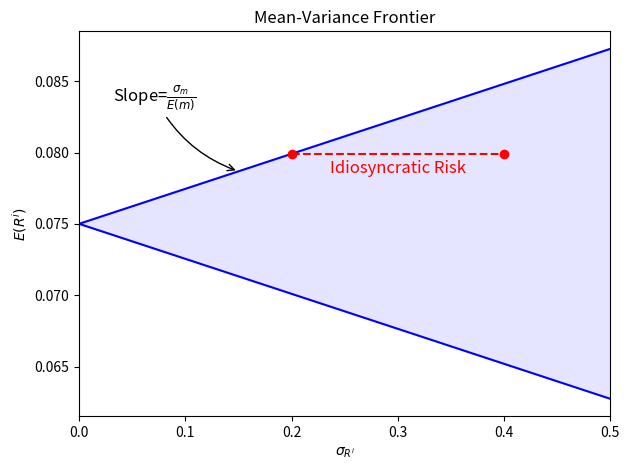

The script that saved this image:
"""
Chart of mean-variance frontier restriction of assets that are priced by the stochastic discount factor
|E(R_{t+1}^{i})-R_{f}| <= (sigma_{m_{t+1}}) / (E_{t}[m_{t+1}]) sigma_{R_{i}}
Equation 1.17 from Cochrane's book
"""

import numpy as np
import matplotlib.pyplot as plt

# Parameters
expected_c_growth = 0.02
sigma_c_growth = 0.02
gamma = 1.2
beta = 0.95
rf = -np.log(beta) + gamma * expected_c_growth - 0.5 * (gamma**2) * (sigma_c_growth ** 2)
em = 1 / (1 + rf)
sigma_m = np.sqrt((beta**2) * (gamma**2) * (sigma_c_growth**2))

# Generate functions
sigma_r = np.linspace(0, 0.5, num=20)

upper_bound = rf + (sigma_m / em) * sigma_r
lower_bound = rf - (sigma_m / em) * sigma_r

sigma_line = [0.2, 0.4]
ret_line = [rf + (sigma_m / em) * 0.2, rf + (sigma_m / em) * 0.2]

# Figure
plt.figure()
plt.plot(sigma_r, upper_bound, linewidth=1.5, linestyle="-", color='blue', label=r'Mean-Variance Frontier')
plt.plot(sigma_r, lower_bound, linewidth=1.5, linestyle="-", color='blue')
plt.plot(sigma_line, ret_line, linewidth=1.5, linestyle="--", color='red', marker='o')
plt.fill_between(sigma_r, lower_bound, upper_bound, color='blue',  alpha=.1)

ax = plt.gca()
ax.set(title='Mean-Variance Frontier',
       xlabel='$\sigma_{R^{i}}$',
       ylabel='$E(R^{i})$')

plt.xlim(0, 0.5)

# Annotation Slope
plt.annotate(r'Slope=$\frac{\sigma_{m}}{E(m)}$',  # text
             xy=(0.15, rf + (sigma_m / em) * 0.15),  # coordinate of the annotated point
             xycoords='data',  # unit of the coordinate of the annotated point
             xytext=(-90, 50),  # coordinate of the annotation text
             textcoords='offset points',  # unit of the coordinate of the annotation text (offset from point)
             fontsize=12,
             arrowprops=dict(arrowstyle="->",
                             connectionstyle="arc3,rad=.2"))

# Annotation Idiosyncratic risk
plt.annotate(r'Idiosyncratic Risk',  # text
             xy=(0.3, ret_line[0] - 0.001),  # coordinate of the annotated point
             xycoords='data',  # unit of the coordinate of the annotated point
             xytext=(0, 0),  # coordinate of the annotation text
             textcoords='offset points',  # unit of the coordinate of the annotation text (offset from point)
             fontsize=12,
             color='red',
             ha='center',
             va='center')

plt.tight_layout()
# plt.savefig('/Users/<user>/Dropbox/Aulas/QuantFin/Asset Pricing/figures/mean_variance_frontier.pdf')
plt.show()